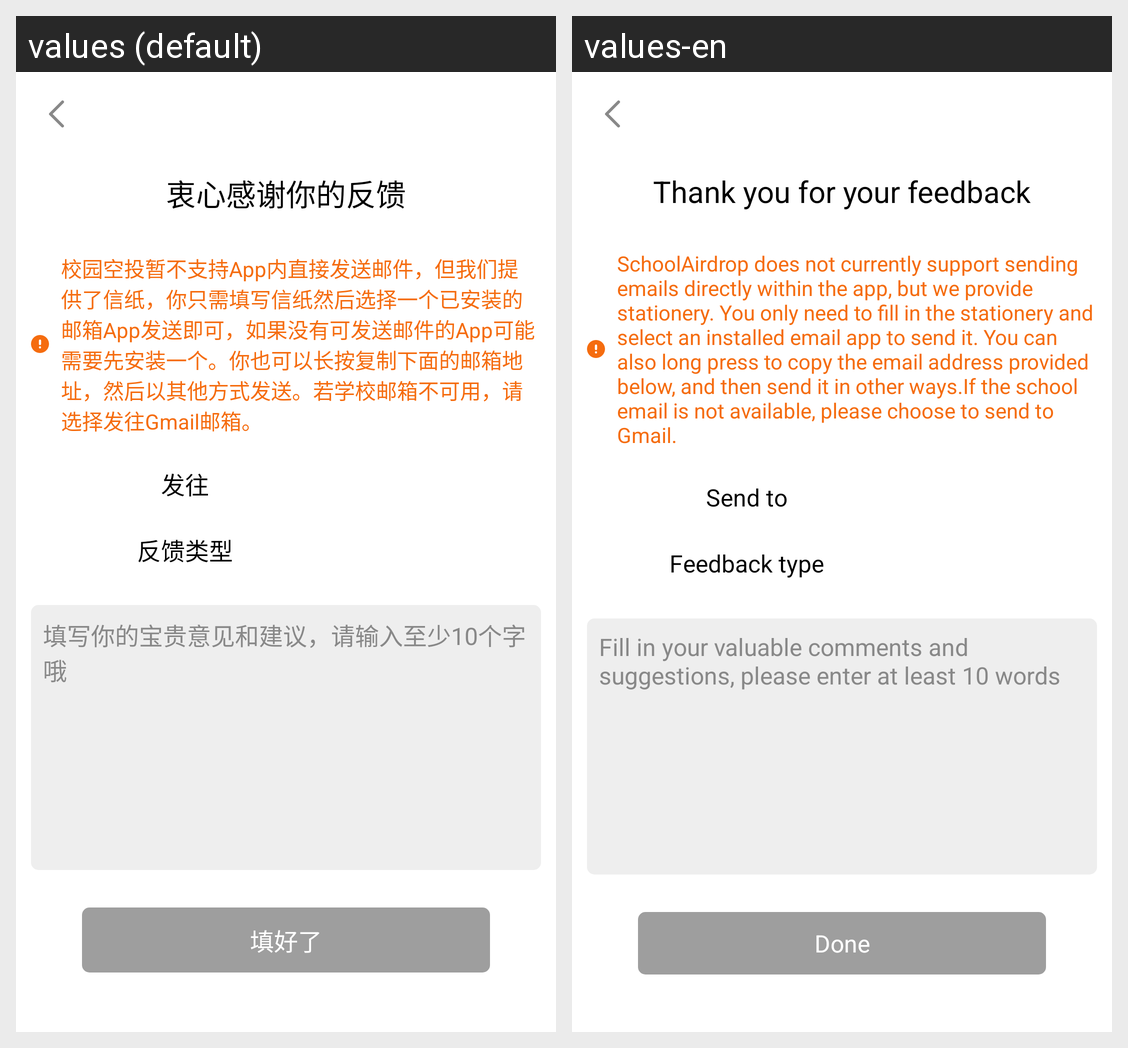

Locale-by-locale string values for the Android screen shown in this grid:
Android screen res/layout/activity_feed_back.xml rendered under 2 locales, left to right: values (default), values-en. Device: Nexus 5 (rendered at 1080×1920; each locale shown at half size, 540×960, under a caption strip naming it); theme AppTheme.
Strings drawn on this screen, with the default value and each locale's value (text and hints the layout hard-codes, and strings that could not be matched under every locale, appear in the picture but are not listed):

thanksForYourFeedback
  values: 衷心感谢你的反馈
  values-en: Thank you for your feedback

feedbackTip
  values: 校园空投暂不支持App内直接发送邮件，但我们提供了信纸，你只需填写信纸然后选择一个已安装的邮箱App发送即可，如果没有可发送邮件的App可能需要先安装一个。你也可以长按复制下面的邮箱地址，然后以其他方式发送。若学校邮箱不可用，请选择发往Gmail邮箱。
  values-en: SchoolAirdrop does not currently support sending emails directly within the app, but we provide stationery. You only need to fill in the stationery and select an installed email app to send it. You can also long press to copy the email address provided below, and then send it in other ways.If the school email is not available, please choose to send to Gmail.

feedbackSendTo
  values: 发往
  values-en: Send to

feedbackType
  values: 反馈类型
  values-en: Feedback type

fillInYourSuggestion
  values: 填写你的宝贵意见和建议，请输入至少10个字哦
  values-en: Fill in your valuable comments and suggestions, please enter at least 10 words

feedbackDone
  values: 填好了
  values-en: Done
